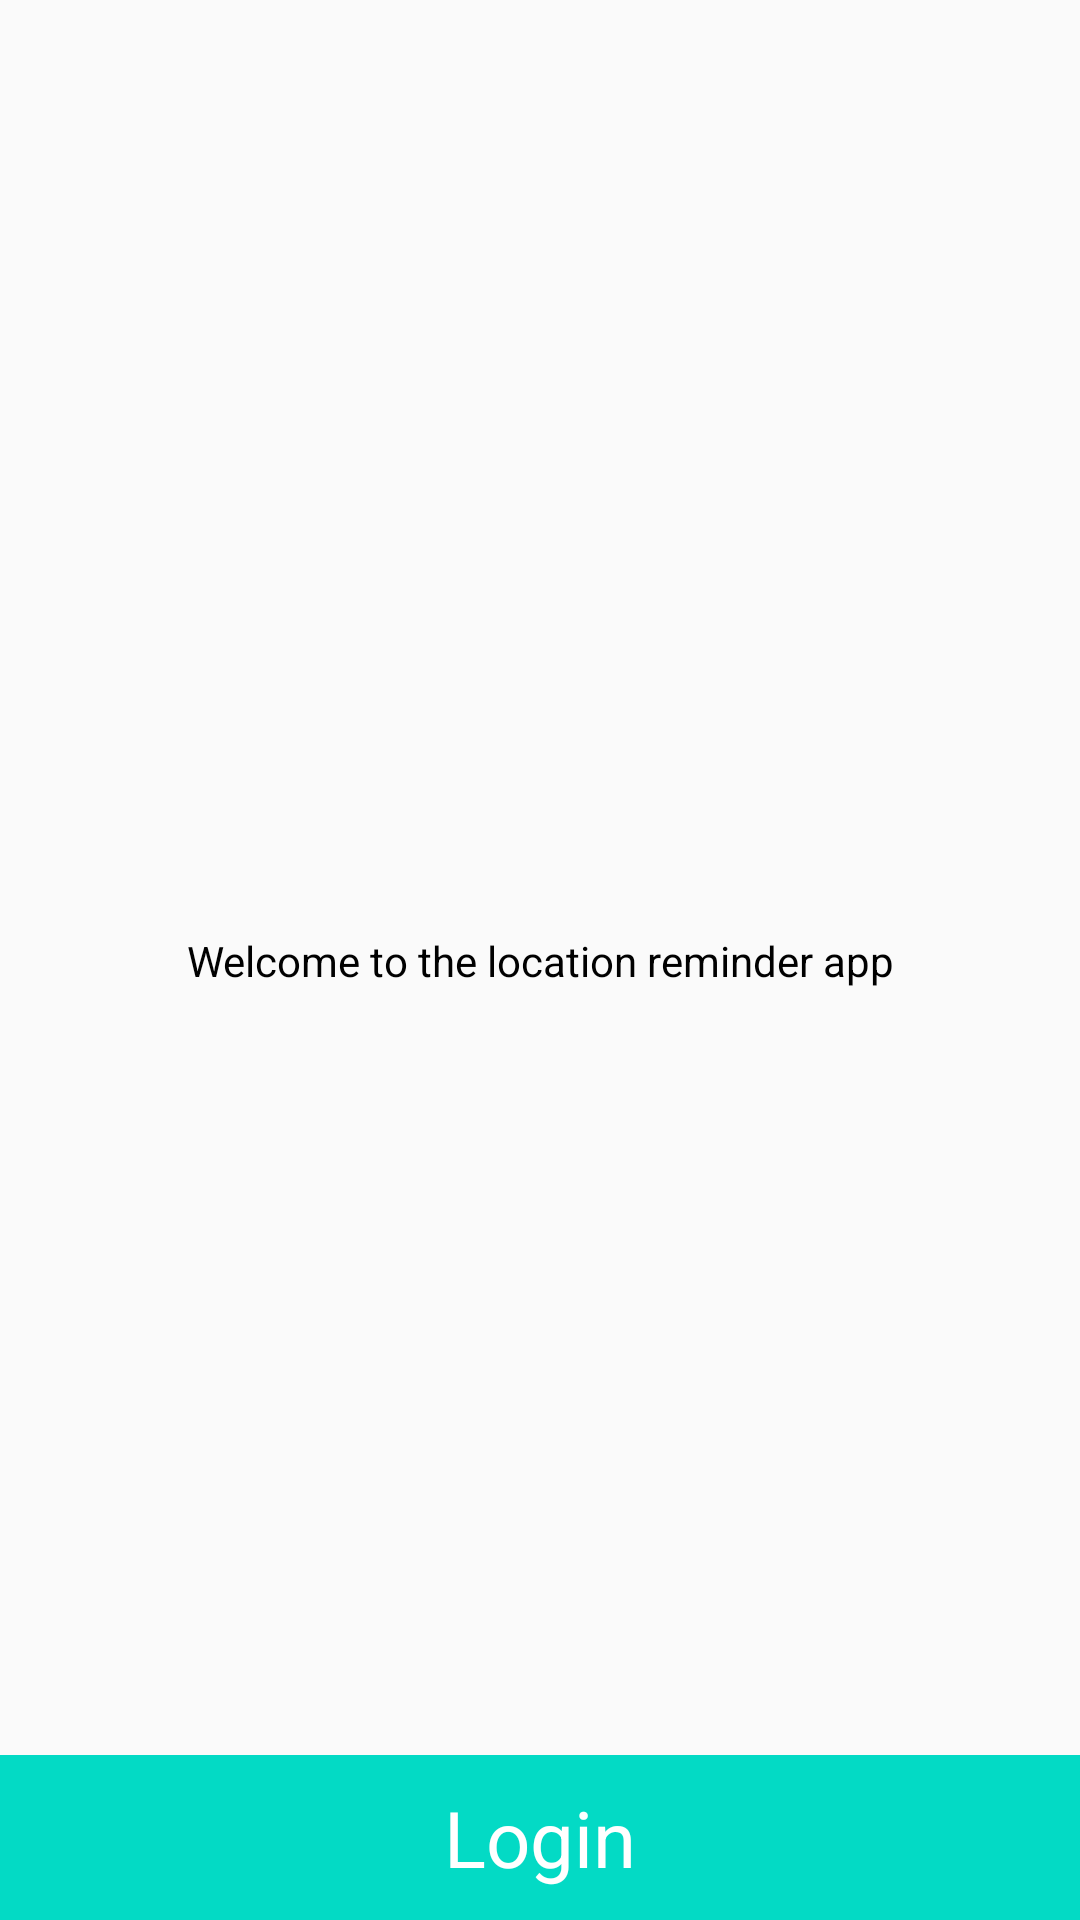

Layout XML and referenced resources for this Android screen:
<!-- AndroidManifest.xml: application theme AppTheme -->
<!-- res/layout/activity_authentication.xml -->
<?xml version="1.0" encoding="utf-8"?>
<androidx.constraintlayout.widget.ConstraintLayout xmlns:android="http://schemas.android.com/apk/res/android"
    xmlns:app="http://schemas.android.com/apk/res-auto"
    xmlns:tools="http://schemas.android.com/tools"
    android:layout_width="match_parent"
    android:layout_height="match_parent"
    tools:context=".authentication.AuthenticationActivity">

    <TextView
        android:layout_width="wrap_content"
        android:layout_height="wrap_content"
        android:text="@string/welcome_to_the_location_reminder_app"
        android:textColor="@color/black"
        android:textSize="@dimen/text_size_large"
        app:layout_constraintBottom_toBottomOf="parent"
        app:layout_constraintEnd_toEndOf="parent"
        app:layout_constraintStart_toStartOf="parent"
        app:layout_constraintTop_toTopOf="parent" />

    <TextView
        android:id="@+id/auth_button"
        android:layout_width="match_parent"
        android:layout_height="wrap_content"
        android:background="@color/colorAccent"
        android:padding="10dp"
        android:text="@string/login_btn"
        android:textAlignment="center"
        android:textColor="@color/white"
        android:textSize="26sp"
        app:layout_constraintBottom_toBottomOf="parent"
        app:layout_constraintEnd_toEndOf="parent"
        app:layout_constraintStart_toStartOf="parent" />

</androidx.constraintlayout.widget.ConstraintLayout>
<!-- resources referenced by this layout -->
<resources>
  <string name="login_btn">Login</string>
  <string name="welcome_to_the_location_reminder_app">Welcome to the location reminder app</string>
  <style name="AppTheme" parent="Theme.AppCompat.Light.DarkActionBar">
          
          <item name="colorPrimary">@color/colorPrimary</item>
          <item name="colorPrimaryDark">@color/colorPrimaryDark</item>
          <item name="colorAccent">@color/colorAccent</item>
      </style>
  <!-- not gathered from this repository: default colours our renderer supplied (Android Studio template values) -->
  <color name="black">#FF000000</color>
  <color name="white">#FFFFFFFF</color>
  <color name="colorPrimary">#FF6200EE</color>
  <color name="colorPrimaryDark">#FF3700B3</color>
  <color name="colorAccent">#FF03DAC5</color>
</resources>
